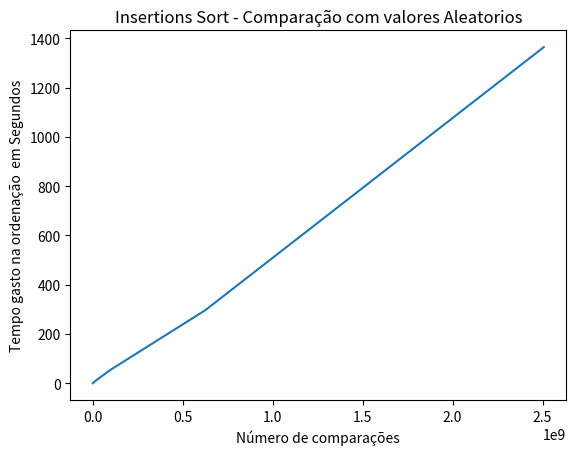

Python code for this plot:
import matplotlib.pyplot

#número de comparações vs tempo

valores = [247706,6302074,25039054,100781006,624375510,2506406276]
tempo = [0.133,3.898,15.302,55.438,295.854,1363.87]
matplotlib.pyplot.title('Insertions Sort - Comparação com valores Aleatorios')
matplotlib.pyplot.xlabel('Número de comparações')
matplotlib.pyplot.ylabel('Tempo gasto na ordenação  em Segundos')
matplotlib.pyplot.plot(valores,tempo)
matplotlib.pyplot.show()
